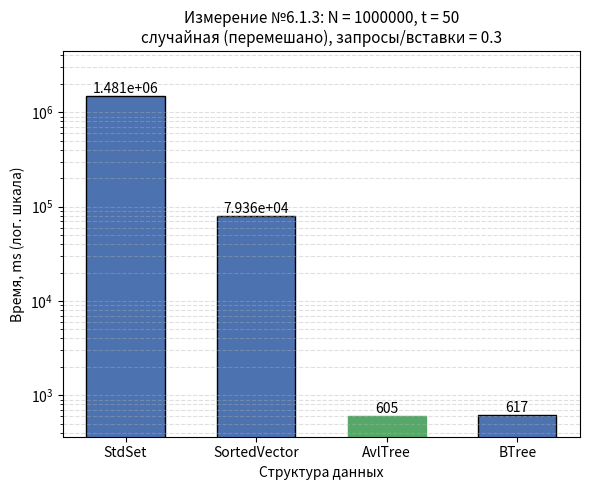

Generate this figure with matplotlib:
#!/usr/bin/env python3
"""
Гистограмма результатов Измерения №6.1.3.

Оси:
  Ox -- структура данных (StdSet, SortedVector, AvlTree, BTree);
  Oy -- время обработки потока команд, ms;
  если разброс времён max/min >= 10, Oy переводится в логарифмический
  масштаб (иначе столбцы маленьких значений не видны);
Заголовок -- параметры опыта из REPORT.md.

Источник чисел (по приоритету):
  1) --json <файл> -- JSON googlebenchmark (--benchmark_out=results.json);
     имена бенчмарков ожидаются вида Set613 / Vector613 / AvlTree613 / BTree613
     (или любые -- берутся как есть), поле real_time в ms;
  2) значения по умолчанию -- прогон на data_6_1_3.txt, t = 50:
     Set 1.481e+06, Vector 7.936e+04, Avl 605, BTree 617.

Запуск:
  python3 research/generators/plot_histogram_6_1_3.py
  python3 research/generators/plot_histogram_6_1_3.py --json results_6_1_3.json \
      --out research/pictures/histogram_6_1_3.png
"""

import argparse
import json
import os

import matplotlib
matplotlib.use("Agg")  # сохранение в файл без GUI
import matplotlib.pyplot as plt

# ==== параметры опыта (заголовок гистограммы) ====
TITLE = ("Измерение №6.1.3: N = 1000000, t = 50\n"
         "случайная (перемешано), запросы/вставки = 0.3")

# ==== результаты прогона по умолчанию (Time, ms) ====
DEFAULT_LABELS = ["StdSet", "SortedVector", "AvlTree", "BTree"]
DEFAULT_TIMES_MS = [1.481e+06, 7.936e+04, 605, 617]

# соответствие имён бенчмарков из JSON понятным подписям
JSON_NAME_MAP = {
    "Set613": "StdSet",
    "Vector613": "SortedVector",
    "AvlTree613": "AvlTree",
    "BTree613": "BTree",
}

DEFAULT_OUT = os.path.join("research", "pictures", "histogram_6_1_3.png")


def load_from_json(path):
    """Читает JSON googlebenchmark: [(label, real_time_ms), ...]."""
    with open(path, encoding="utf-8") as f:
        data = json.load(f)

    labels, times = [], []
    for bm in data["benchmarks"]:
        name = bm["name"]
        labels.append(JSON_NAME_MAP.get(name, name))
        t = bm["real_time"]
        unit = bm.get("time_unit", "ms")
        if unit == "us":
            t /= 1000.0
        elif unit == "ns":
            t /= 1_000_000.0
        times.append(t)
    return labels, times


def parse_args():
    p = argparse.ArgumentParser(description=__doc__,
                                formatter_class=argparse.RawDescriptionHelpFormatter)
    p.add_argument("--json", type=str, default=None,
                   help="JSON googlebenchmark (--benchmark_out) вместо значений по умолчанию")
    p.add_argument("--out", type=str, default=DEFAULT_OUT,
                   help="путь к сохраняемому PNG")
    return p.parse_args()


def main():
    args = parse_args()

    if args.json:
        labels, times = load_from_json(args.json)
    else:
        labels, times = DEFAULT_LABELS, DEFAULT_TIMES_MS

    fig, ax = plt.subplots(figsize=(6, 5))
    bars = ax.bar(labels, times, color="#4C72B0", edgecolor="black", width=0.6)

    # подписи значений над столбцами
    for bar, t in zip(bars, times):
        ax.text(bar.get_x() + bar.get_width() / 2, bar.get_height(),
                f"{t:.4g}", ha="center", va="bottom", fontsize=10)

    # отметим победителя
    best = times.index(min(times))
    bars[best].set_color("#55A868")

    ax.set_xlabel("Структура данных")
    ax.set_title(TITLE, fontsize=11)

    # большой разброс времён -- логарифмическая шкала, иначе слабые столбцы
    # визуально исчезают рядом с StdSet
    use_log = max(times) / min(times) >= 10
    if use_log:
        ax.set_yscale("log")
        ax.set_ylim(min(times) * 0.6, max(times) * 3.0)
        ax.grid(axis="y", which="both", linestyle="--", alpha=0.4)
        ax.set_ylabel("Время, ms (лог. шкала)")
    else:
        ax.set_ylabel("Время, ms")
        ax.grid(axis="y", linestyle="--", alpha=0.4)
        ax.set_ylim(0, max(times) * 1.15)

    out_dir = os.path.dirname(args.out)
    if out_dir:
        os.makedirs(out_dir, exist_ok=True)
    fig.tight_layout()
    fig.savefig(args.out, dpi=200)
    print(f"histogram saved to {args.out}")
    for label, t in zip(labels, times):
        print(f"  {label:<14} {t:.4g} ms")


if __name__ == "__main__":
    main()
